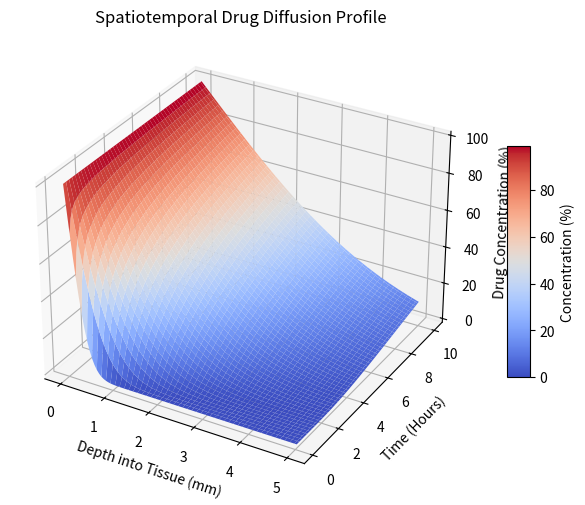

This figure's Python source:
import matplotlib.pyplot as plt
import numpy as np
from scipy.special import erfc

# 1. Simulation Parameters
C0 = 100.0  # Initial surface concentration (%)
D = 0.5     # Diffusion coefficient

# 2. Spatiotemporal Coordinates
x = np.linspace(0, 5, 100)    # Depth (mm)
t = np.linspace(0.1, 10, 100) # Time (Hours)
X, T = np.meshgrid(x, t)

# 3. Model Solution Formulation
Z_concentration = C0 * erfc(X / (2 * np.sqrt(D * T)))

# 4. Render 3D Concentration Profile
fig = plt.figure(figsize=(9, 6))
ax = fig.add_subplot(111, projection='3d')
surf = ax.plot_surface(X, T, Z_concentration, cmap='coolwarm', edgecolor='none')
ax.set_title("Spatiotemporal Drug Diffusion Profile")
ax.set_xlabel("Depth into Tissue (mm)")
ax.set_ylabel("Time (Hours)")
ax.set_zlabel("Drug Concentration (%)")
fig.colorbar(surf, shrink=0.5, aspect=10, label="Concentration (%)")
plt.show()
